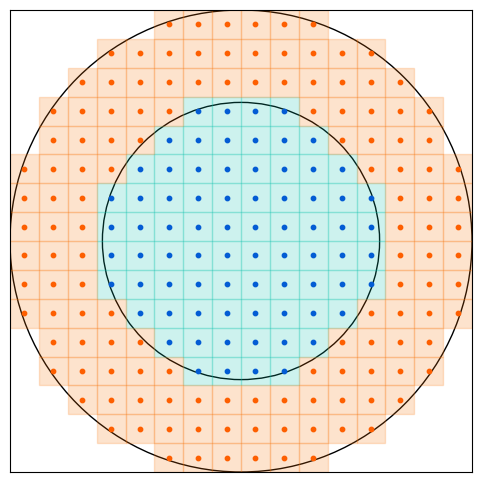

Reproduce this figure in Python.
# -*- coding: utf-8 -*-
"""
Created on Tue Feb 20 11:46:45 2018

[redacted]
"""

import numpy as np
import matplotlib.pyplot as plt
import matplotlib.patches as patches

size = 1.0 # size of the domain
cx = cy = size*0.5
Dratio = 0.6
insize = Dratio*size

fig, ax = plt.subplots(figsize=(6,6))
outcircle = plt.Circle((cx,cy),size*0.5,color='k', fill=False)
incircle = plt.Circle((cx,cy),insize*0.5,color='k', fill=False)

ax.add_artist(outcircle)
ax.add_artist(incircle)

jagged=1
resolved=2

resolution = 8 # how many dipoles per side
d = size/resolution
halfd = 0.5*d 
ccoordinates = np.arange(halfd,size,d)
ptsx, ptsy = np.meshgrid(ccoordinates,ccoordinates)
ptsx = ptsx.flatten()
ptsy = ptsy.flatten()
rad2 = ((ptsx-cx)**2+(ptsy-cy)**2)

if not (resolved-1 or jagged-1):
    rboolin = (rad2 < (0.5*insize)**2)
    ptinx, ptiny = ptsx[rboolin],ptsy[rboolin]
    ax.scatter(ptinx,ptiny,c='xkcd:blue')
    
    rboolout = (rad2 < (0.5*size)**2) * (rad2 > (0.5*insize)**2)
    ptoutx, ptouty = ptsx[rboolout],ptsy[rboolout]
    ax.scatter(ptoutx,ptouty,c='xkcd:bright orange')
    for x,y in zip(ptinx,ptiny):
        p = patches.Rectangle((x-halfd,y-halfd),d,d,fill=True,alpha=0.2,color='xkcd:turquoise')
        ax.add_patch(p)
    
    for x,y in zip(ptoutx,ptouty):
        p = patches.Rectangle((x-halfd,y-halfd),d,d,fill=True,alpha=0.2,color='xkcd:orange')
        ax.add_patch(p)
    
    ax.set_xlim([0,size])
    ax.set_ylim([0,size])
    ax.set_xticks([])
    ax.set_yticks([])
    ax.set_aspect(1.0)
    fig.savefig('grid_layered.pdf',bbox_inches='tight')
    fig.savefig('grid_layered.png',dpi=300,bbox_inches='tight')

if jagged-1:
    dj = d/jagged
    halfdj = 0.5*dj
    for cxj,cyj in zip(ptoutx,ptouty):
        ccoojx = np.arange(cxj-halfd+halfdj,cxj+halfd,dj)
        ccoojy = np.arange(cyj-halfd+halfdj,cyj+halfd,dj)
        ptsxj, ptsyj = np.meshgrid(ccoojx,ccoojy)
        ptsxj = ptsxj.flatten()
        ptsyj = ptsyj.flatten()
        ax.scatter(ptsxj,ptsyj,c='xkcd:bright orange',s=10)

        for x,y in zip(ptsxj,ptsyj):
            p = patches.Rectangle((x-halfdj,y-halfdj),dj,dj,fill=True,alpha=0.2,color='xkcd:orange')
            ax.add_patch(p)
        
    for cxj,cyj in zip(ptinx,ptiny):
        ccoojx = np.arange(cxj-halfd+halfdj,cxj+halfd,dj)
        ccoojy = np.arange(cyj-halfd+halfdj,cyj+halfd,dj)
        ptsxj, ptsyj = np.meshgrid(ccoojx,ccoojy)
        ptsxj = ptsxj.flatten()
        ptsyj = ptsyj.flatten()
        ax.scatter(ptsxj,ptsyj,c='xkcd:blue',s=10)
        
        for x,y in zip(ptsxj,ptsyj):
            p = patches.Rectangle((x-halfdj,y-halfdj),dj,dj,fill=True,alpha=0.2,color='xkcd:turquoise')
            ax.add_patch(p)

    ax.set_xlim([0,size])
    ax.set_ylim([0,size])
    ax.set_xticks([])
    ax.set_yticks([])
    ax.set_aspect(1.0)
    fig.savefig('grid_layered_jagged.pdf',bbox_inches='tight')
    fig.savefig('grid_layered_jagged.png',dpi=300,bbox_inches='tight')

if resolved-1:
    resolution = resolution*resolved # how many dipoles per side
    d = size/resolution
    halfd = 0.5*d 
    ccoordinates = np.arange(halfd,size,d)
    ptsx, ptsy = np.meshgrid(ccoordinates,ccoordinates)
    ptsx = ptsx.flatten()
    ptsy = ptsy.flatten()
    rad2 = ((ptsx-cx)**2+(ptsy-cy)**2)
    
    rboolin = (rad2 < (0.5*insize)**2)
    ptinx, ptiny = ptsx[rboolin],ptsy[rboolin]
    ax.scatter(ptinx,ptiny,c='xkcd:blue',s=10)

    rboolout = (rad2 < (0.5*size)**2) * (rad2 > (0.5*insize)**2)
    ptoutx, ptouty = ptsx[rboolout],ptsy[rboolout]
    ax.scatter(ptoutx,ptouty,c='xkcd:bright orange',s=10)
    
    for x,y in zip(ptinx,ptiny):
        p = patches.Rectangle((x-halfd,y-halfd),d,d,fill=True,alpha=0.2,color='xkcd:turquoise')
        ax.add_patch(p)

    for x,y in zip(ptoutx,ptouty):
        p = patches.Rectangle((x-halfd,y-halfd),d,d,fill=True,alpha=0.2,color='xkcd:orange')
        ax.add_patch(p)

    ax.set_xlim([0,size])
    ax.set_ylim([0,size])
    ax.set_xticks([])
    ax.set_yticks([])
    ax.set_aspect(1.0)
    fig.savefig('grid_layered_hires.pdf',bbox_inches='tight')
    fig.savefig('grid_layered_hires.png',dpi=300,bbox_inches='tight')
